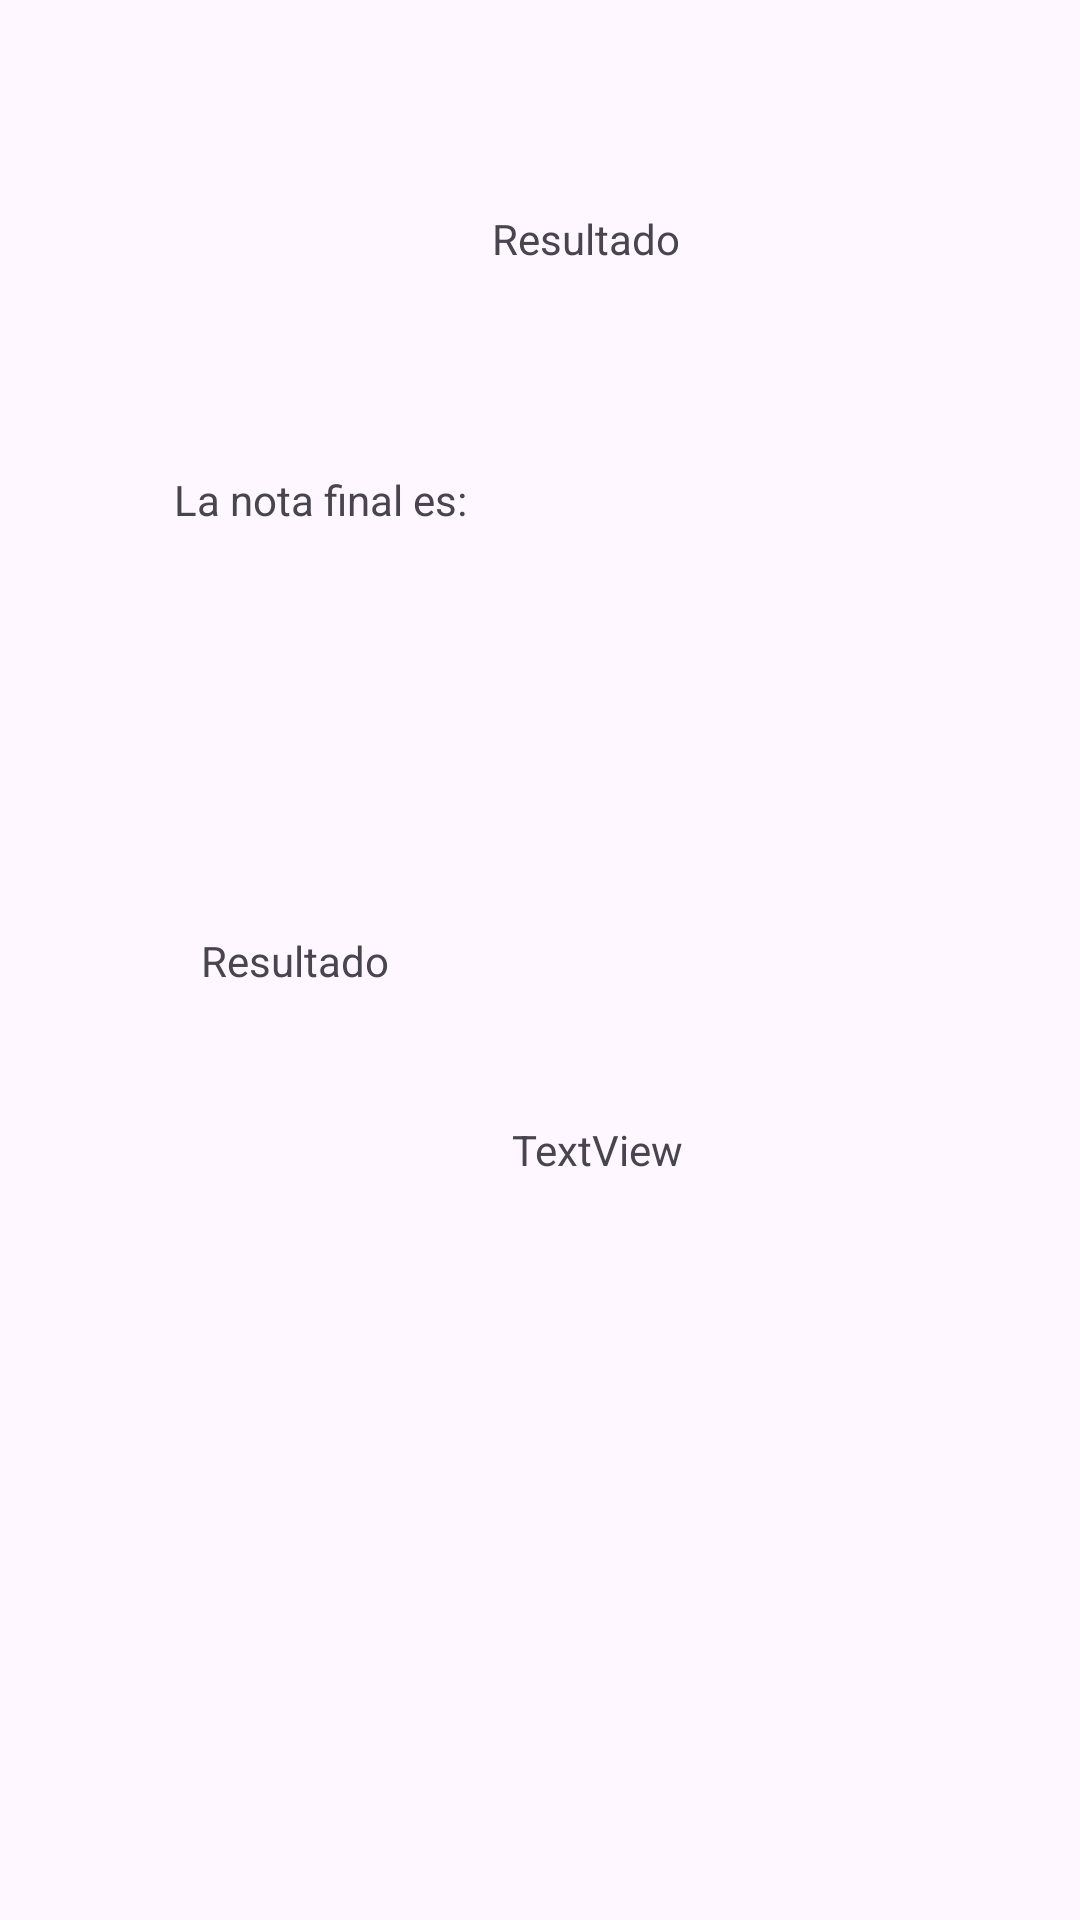

This screen was rendered from an Android layout file. Write that file and the resources it references.
<!-- AndroidManifest.xml: application theme Theme.PC1AxlAliaga -->
<!-- res/layout/activity_calculo.xml -->
<?xml version="1.0" encoding="utf-8"?>
<androidx.constraintlayout.widget.ConstraintLayout xmlns:android="http://schemas.android.com/apk/res/android"
    xmlns:app="http://schemas.android.com/apk/res-auto"
    xmlns:tools="http://schemas.android.com/tools"
    android:layout_width="match_parent"
    android:layout_height="match_parent"
    tools:context=".Calculo">

    <TextView
        android:id="@+id/tcalculo"
        android:layout_width="wrap_content"
        android:layout_height="wrap_content"
        android:layout_marginStart="5dp"
        android:layout_marginTop="70dp"
        android:text="Resultado"
        app:layout_constraintStart_toEndOf="@+id/tsubt1"
        app:layout_constraintTop_toTopOf="parent" />

    <TextView
        android:id="@+id/tsubt1"
        android:layout_width="wrap_content"
        android:layout_height="wrap_content"
        android:layout_marginStart="58dp"
        android:layout_marginTop="157dp"
        android:text="La nota final es: "
        app:layout_constraintStart_toStartOf="parent"
        app:layout_constraintTop_toTopOf="parent" />

    <TextView
        android:id="@+id/tnota"
        android:layout_width="wrap_content"
        android:layout_height="wrap_content"
        android:layout_marginStart="38dp"
        android:layout_marginBottom="44dp"
        app:layout_constraintBottom_toTopOf="@+id/tsubt2"
        app:layout_constraintStart_toEndOf="@+id/tsubt2" />

    <TextView
        android:id="@+id/tsubt2"
        android:layout_width="wrap_content"
        android:layout_height="wrap_content"
        android:layout_marginStart="67dp"
        android:text="Resultado"
        app:layout_constraintBottom_toBottomOf="parent"
        app:layout_constraintStart_toStartOf="parent"
        app:layout_constraintTop_toTopOf="parent" />

    <TextView
        android:id="@+id/tresultado"
        android:layout_width="wrap_content"
        android:layout_height="wrap_content"
        android:layout_marginStart="41dp"
        android:layout_marginTop="44dp"
        android:text="TextView"
        app:layout_constraintStart_toEndOf="@+id/tsubt2"
        app:layout_constraintTop_toBottomOf="@+id/tsubt2" />
</androidx.constraintlayout.widget.ConstraintLayout>
<!-- resources referenced by this layout -->
<resources>
  <style name="Theme.PC1AxlAliaga" parent="Base.Theme.PC1AxlAliaga" />
  <style name="Base.Theme.PC1AxlAliaga" parent="Theme.Material3.DayNight.NoActionBar">
          
          
      </style>
</resources>
